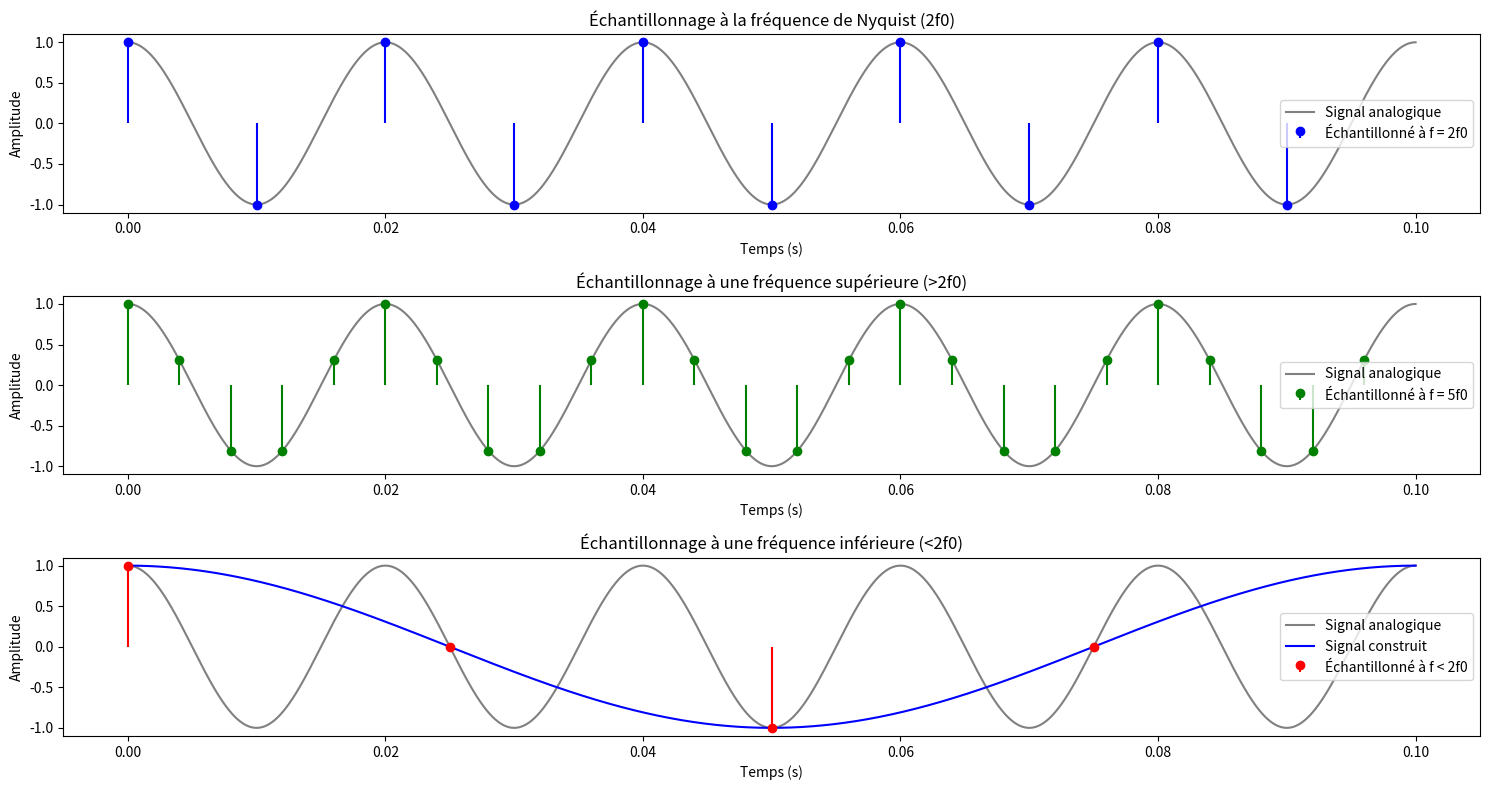

Recreate this plot in Python.
import numpy as np
import matplotlib.pyplot as plt

#Q3.1

# Paramètres du signal
A = 1            # Amplitude
f0 = 50          # Fréquence du signal en Hz
duration = 0.1   # Durée du signal en secondes

# Temps pour le signal analogique (très haute fréquence d’échantillonnage pour simuler l'analogique)
t_continuous = np.linspace(0, duration, 10000)
s_continuous = A * np.cos(2 * np.pi * f0 * t_continuous)

# Fréquences d’échantillonnage
fe_nyquist = 2 * f0          # Fréquence de Nyquist
fe_sup = 5 * f0              # Fréquence supérieure
fe_inf = 0.8 * f0            # Fréquence inférieure

# Fonctions d’échantillonnage
def sample_signal(fe):
    t = np.arange(0, duration, 1/fe)
    s = A * np.cos(2 * np.pi * f0 * t)
    return t, s

# Échantillonnages
t_nyq, s_nyq = sample_signal(fe_nyquist)
t_sup, s_sup = sample_signal(fe_sup)
t_inf, s_inf = sample_signal(fe_inf)

# Tracé
plt.figure(figsize=(15, 8))

plt.subplot(3, 1, 1)
plt.plot(t_continuous, s_continuous, 'gray', label='Signal analogique')
plt.stem(t_nyq, s_nyq, linefmt='b-', markerfmt='bo', basefmt=' ', label='Échantillonné à f = 2f0')
plt.title("Échantillonnage à la fréquence de Nyquist (2f0)")
plt.xlabel("Temps (s)")
plt.ylabel("Amplitude")
plt.legend()

plt.subplot(3, 1, 2)
plt.plot(t_continuous, s_continuous, 'gray', label='Signal analogique')
plt.stem(t_sup, s_sup, linefmt='g-', markerfmt='go', basefmt=' ', label='Échantillonné à f = 5f0')
plt.title("Échantillonnage à une fréquence supérieure (>2f0)")
plt.xlabel("Temps (s)")
plt.ylabel("Amplitude")
plt.legend()

plt.subplot(3, 1, 3)
plt.plot(t_continuous, s_continuous, 'gray', label='Signal analogique')
plt.plot(t_continuous, A * np.cos(2 * np.pi * 0.2 * f0 * t_continuous), 'blue', label='Signal construit')
plt.stem(t_inf, s_inf, linefmt='r-', markerfmt='ro', basefmt=' ', label='Échantillonné à f < 2f0')
plt.title("Échantillonnage à une fréquence inférieure (<2f0)")
plt.xlabel("Temps (s)")
plt.ylabel("Amplitude")
plt.legend()

plt.tight_layout()
plt.show()


#Q3.2

